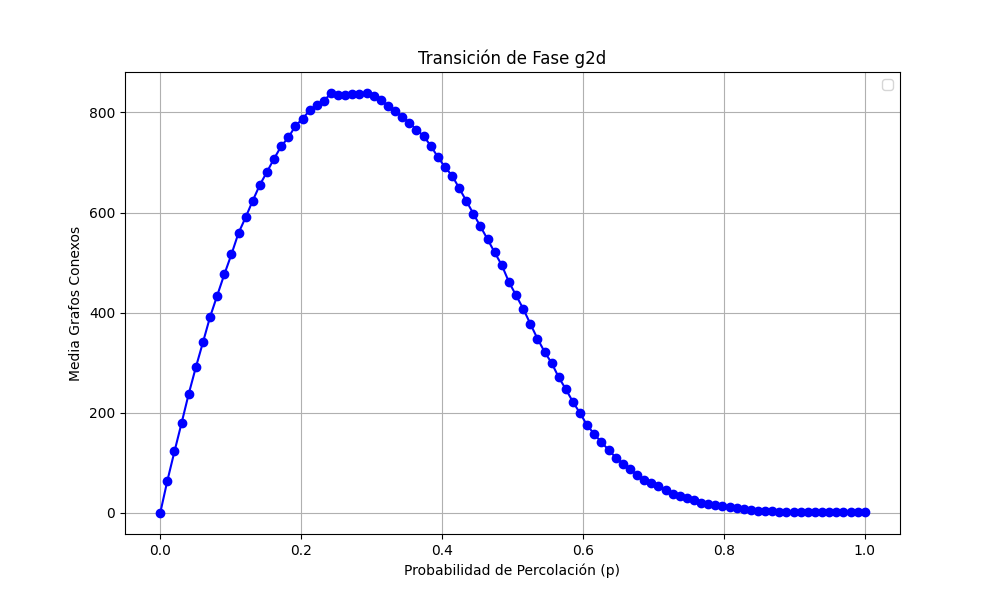

Values plotted in this chart, from the file beside it:
prob, media
0.0, 0.0
0.0101, 64.33
0.0202, 122.8
0.0303, 179.7
0.0404, 237.7
0.05051, 290.8
0.06061, 340.6
0.07071, 391.3
0.08081, 434.1
0.09091, 476.3
0.101, 516.3
0.1111, 559.1
0.1212, 590.3
0.1313, 623.7
0.1414, 655.3
0.1515, 681.1
0.1616, 707.6
0.1717, 732.4
0.1818, 749.9
0.1919, 772.8
0.202, 787.4
0.2121, 803.8
0.2222, 814.6
0.2323, 823.5
0.2424, 837.8
0.2525, 833.8
0.2626, 835.2
0.2727, 837.6
0.2828, 837.6
0.2929, 838.7
0.303, 832.7
0.3131, 824.5
0.3232, 812
0.3333, 803.3
0.3434, 791.5
0.3535, 779.1
0.3636, 765.7
0.3737, 752.9
0.3838, 733.5
0.3939, 711.1
0.404, 690.8
0.4141, 673.9
0.4242, 648.9
0.4343, 623.4
0.4444, 597.6
0.4545, 572.2
0.4646, 546.4
0.4747, 520.2
0.4848, 494.7
0.4949, 461.2
0.5051, 434.7
0.5152, 408.1
0.5253, 377.9
0.5354, 348.4
0.5455, 322
0.5556, 299.4
0.5657, 270.8
0.5758, 247.1
0.5859, 221.6
0.596, 199.2
... 40 more rows
